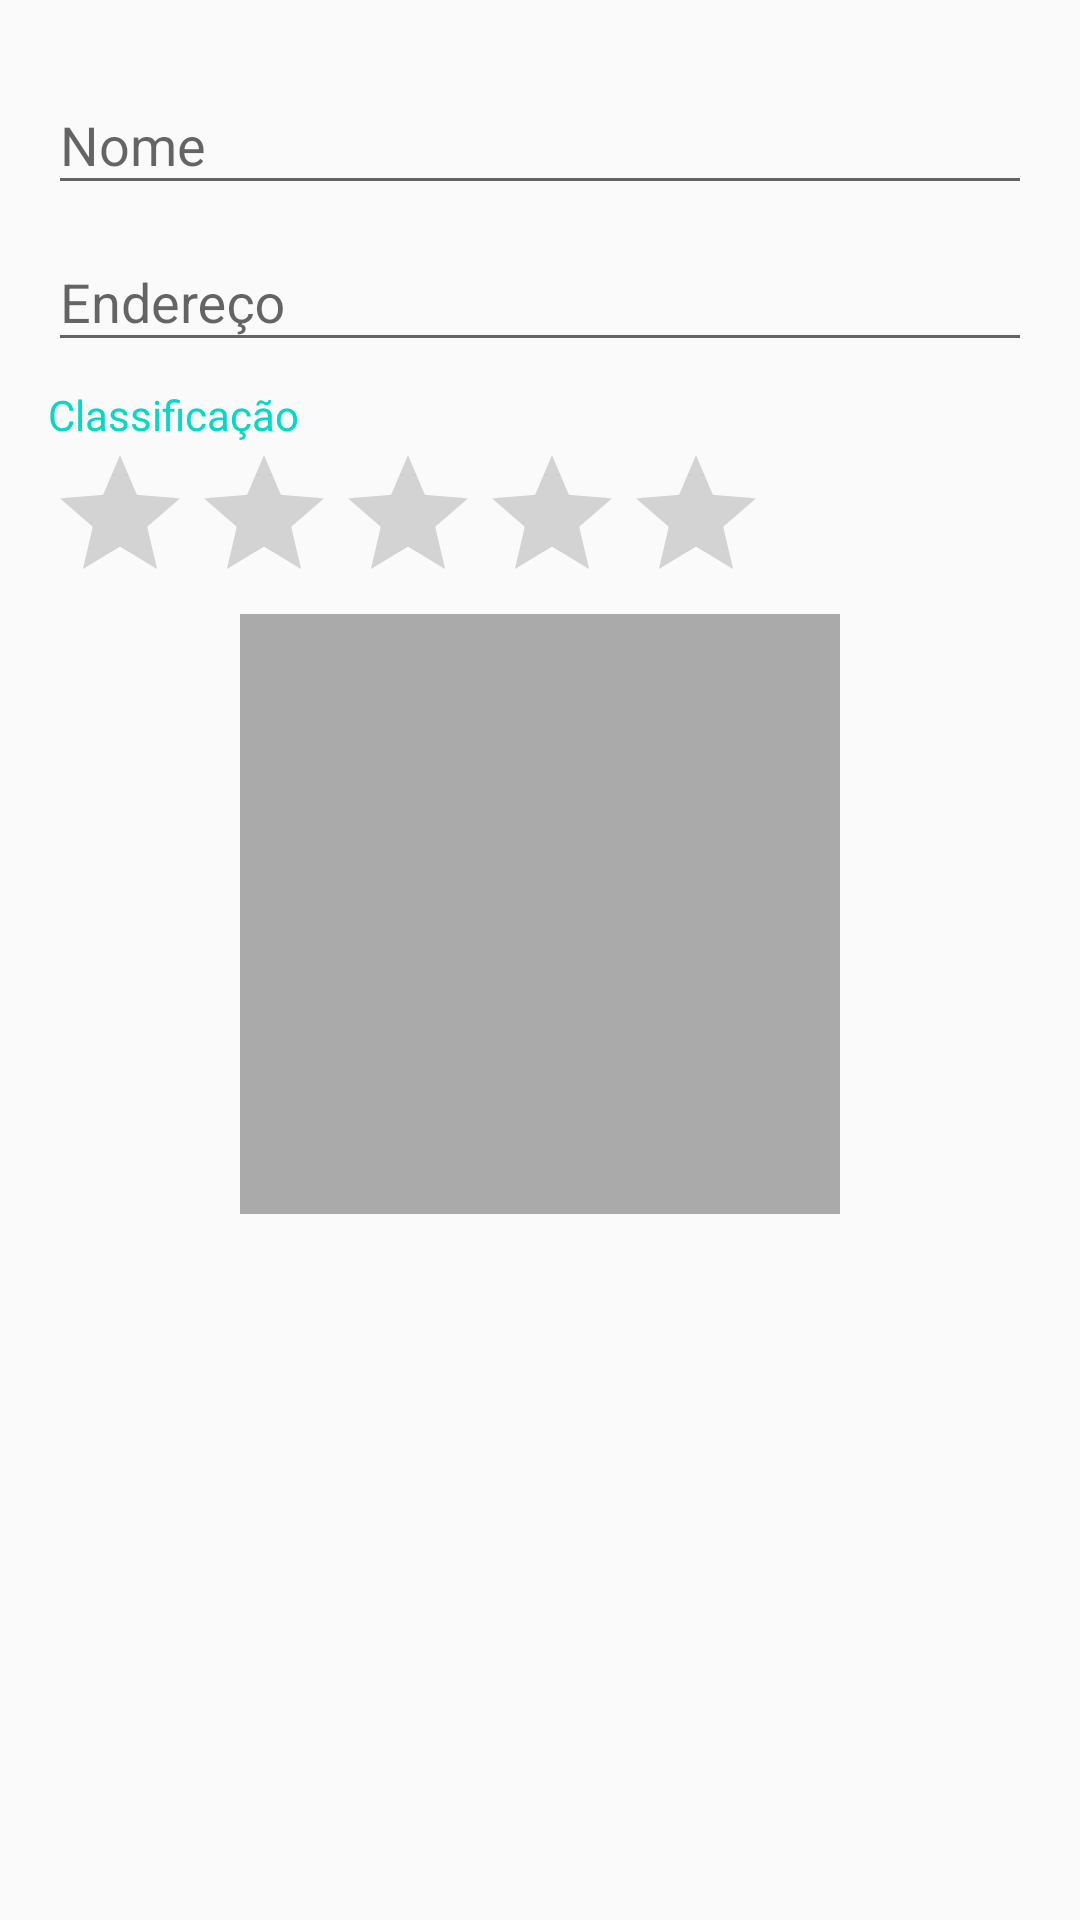

Write the Android layout XML for this screen, with the resource values it uses.
<!-- AndroidManifest.xml: application theme AppTheme -->
<!-- res/layout/fragment_hotel_form.xml -->
<?xml version="1.0" encoding="utf-8"?>
<ScrollView xmlns:android="http://schemas.android.com/apk/res/android"
    android:id="@+id/scrollView"
    android:layout_width="match_parent"
    android:layout_height="match_parent">

    <LinearLayout
        android:layout_width="match_parent"
        android:layout_height="wrap_content"
        android:orientation="vertical"
        android:padding="16dp">

        <com.google.android.material.textfield.TextInputLayout
            android:id="@+id/tilName"
            android:layout_width="match_parent"
            android:layout_height="match_parent">

            <com.google.android.material.textfield.TextInputEditText
                android:id="@+id/edtName"
                android:layout_width="match_parent"
                android:layout_height="wrap_content"
                android:hint="@string/form_label_name"
                android:imeOptions="actionNext"
                android:inputType="textCapWords"/>

        </com.google.android.material.textfield.TextInputLayout>

        <com.google.android.material.textfield.TextInputLayout
            android:id="@+id/tilAddress"
            android:layout_width="match_parent"
            android:layout_height="match_parent">

            <com.google.android.material.textfield.TextInputEditText
                android:id="@+id/edtAddress"
                android:layout_width="match_parent"
                android:layout_height="wrap_content"
                android:hint="@string/form_label_address"
                android:imeOptions="actionDone"
                android:inputType="textCapWords"/>
        </com.google.android.material.textfield.TextInputLayout>
        
        <TextView
            android:id="@+id/txtRating"
            android:layout_width="wrap_content"
            android:layout_height="wrap_content"
            android:layout_marginTop="8dp"
            android:text="@string/form_label_rating"
            android:textColor="@color/colorAccent"/>
        <RatingBar
            android:id="@+id/rtbRating"
            android:layout_width="wrap_content"
            android:layout_height="wrap_content"
            android:numStars="5"
            android:progressTint="@color/colorAccent"
            android:stepSize="0.5"/>
        
        <ImageView
            android:id="@+id/imgPhoto"
            android:layout_width="200dp"
            android:layout_height="200dp"
            android:background="@android:color/darker_gray"
            android:layout_gravity="center"/>
        
    </LinearLayout>
</ScrollView>
<!-- resources referenced by this layout -->
<resources>
  <string name="form_label_address">Endereço</string>
  <string name="form_label_name">Nome</string>
  <string name="form_label_rating">Classificação</string>
  <style name="AppTheme" parent="Theme.AppCompat.Light.DarkActionBar">
          <item name="android:dialogTheme">@style/CustomDialog</item>
          <item name="colorPrimary">@color/colorPrimary</item>
          <item name="colorPrimaryDark">@color/colorPrimaryDark</item>
          <item name="colorAccent">@color/colorAccent</item>
      </style>
  <style name="CustomDialog" parent="@style/Theme.AppCompat.Light.Dialog">
          <item name="android:windowNoTitle">false</item>
          <item name="colorAccent">@color/colorAccent</item>
      </style>
  <!-- not gathered from this repository: default colours our renderer supplied (Android Studio template values) -->
  <color name="colorPrimary">#FF6200EE</color>
  <color name="colorPrimaryDark">#FF3700B3</color>
  <color name="colorAccent">#FF03DAC5</color>
</resources>
